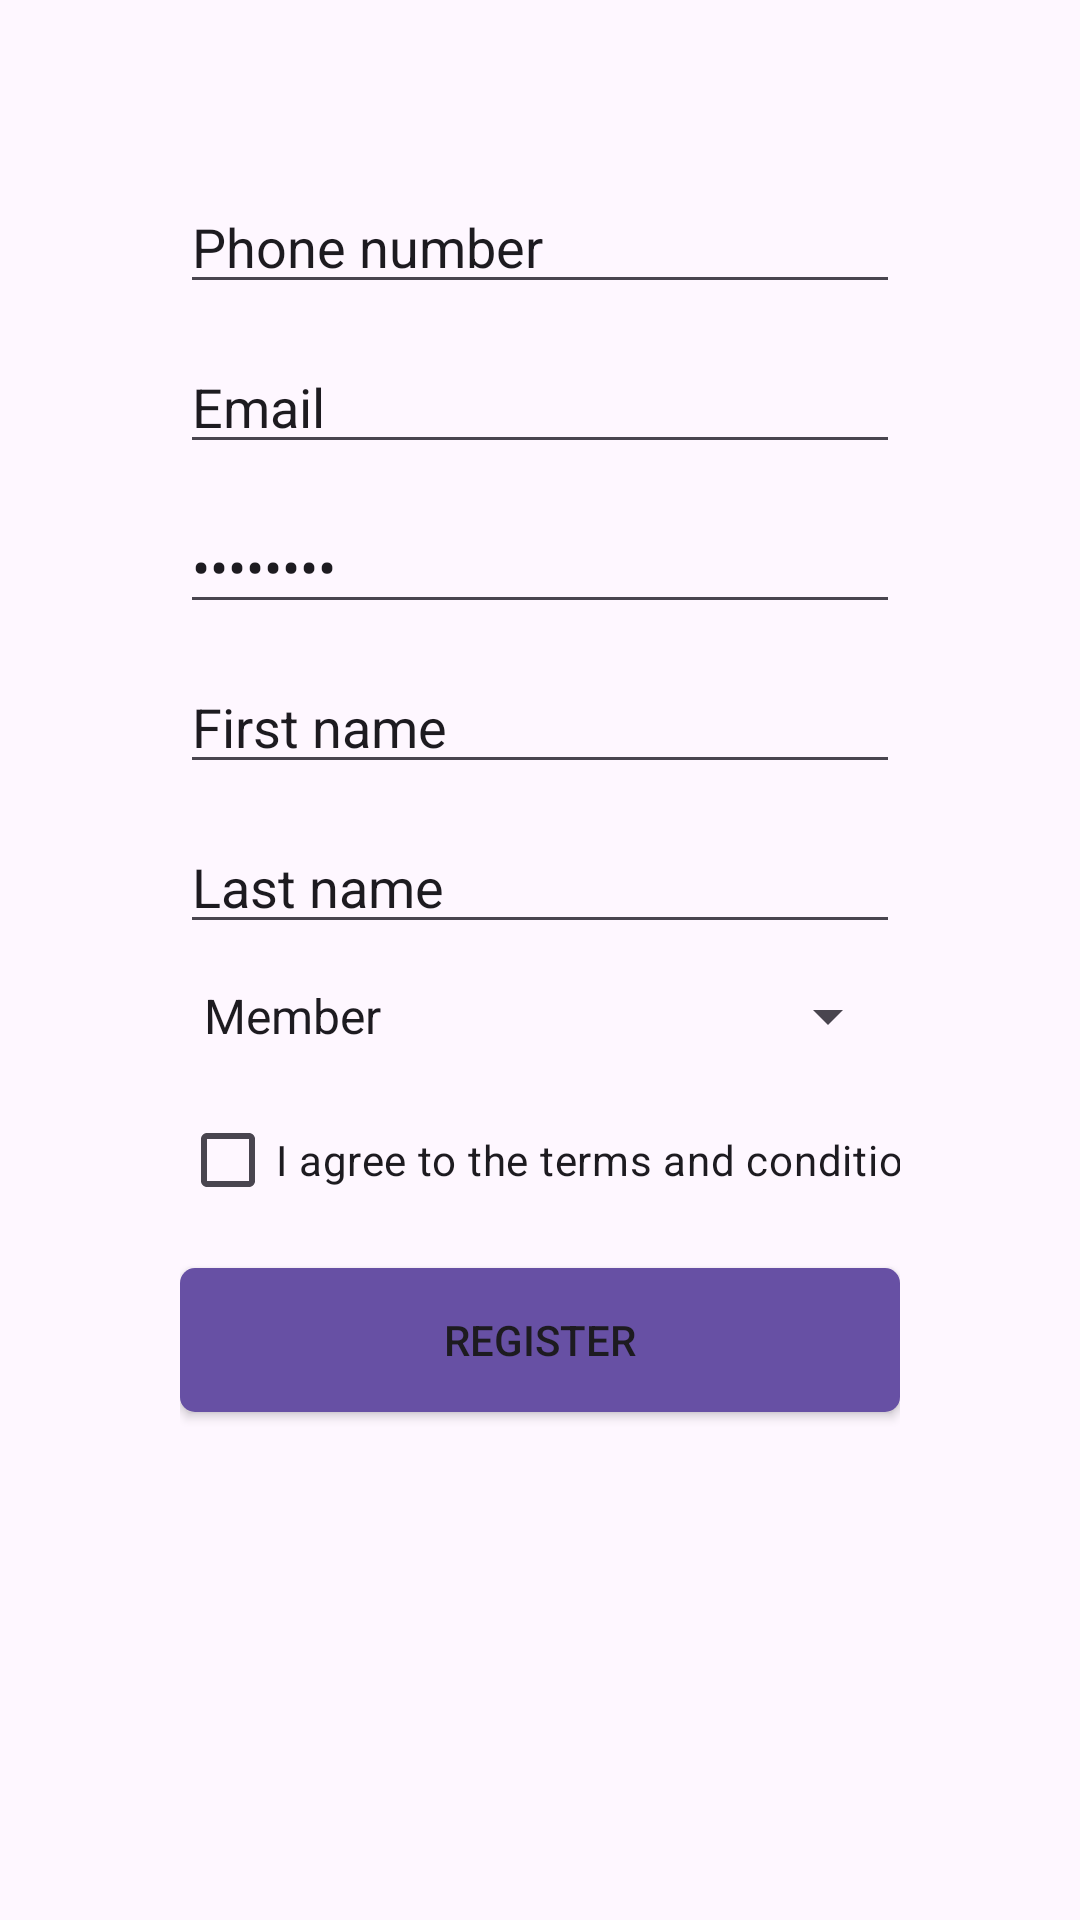

Reconstruct the res/layout file that produces this screen, plus the resources it refers to.
<!-- AndroidManifest.xml: application theme Theme.WorkloadPlanner -->
<!-- res/layout/activity_register.xml -->
<?xml version="1.0" encoding="utf-8"?>
<ScrollView
    xmlns:android="http://schemas.android.com/apk/res/android"
    xmlns:app="http://schemas.android.com/apk/res-auto"
    android:layout_width="match_parent"
    android:layout_height="match_parent">
    <androidx.constraintlayout.widget.ConstraintLayout
        xmlns:android="http://schemas.android.com/apk/res/android"
        xmlns:app="http://schemas.android.com/apk/res-auto"
        android:id="@+id/loginLayout"
        android:padding="60dp"
        android:layout_width="match_parent"
        android:layout_height="match_parent">

        <EditText
            android:id="@+id/phonenumber"
            android:layout_width="0dp"
            android:layout_height="wrap_content"
            android:layout_marginBottom="12dp"
            android:ems="10"
            android:inputType="textPersonName"
            android:text="Phone number"
            app:layout_constraintStart_toStartOf="parent"
            app:layout_constraintEnd_toEndOf="parent"
            app:layout_constraintTop_toTopOf="parent"
            app:layout_constraintBottom_toTopOf="@+id/email" />

        <EditText
            android:id="@+id/email"
            android:layout_width="0dp"
            android:layout_height="wrap_content"
            android:layout_marginBottom="12dp"
            android:ems="10"
            android:inputType="textPersonName"
            android:text="Email"
            app:layout_constraintStart_toStartOf="@+id/phonenumber"
            app:layout_constraintEnd_toEndOf="@+id/phonenumber"
            app:layout_constraintTop_toBottomOf="@+id/phonenumber"
            app:layout_constraintBottom_toTopOf="@+id/password" />

        <EditText
            android:id="@+id/password"
            android:layout_width="0dp"
            android:layout_height="wrap_content"
            android:layout_marginBottom="12dp"
            android:ems="10"
            android:inputType="textPassword"
            android:text="Password"
            app:layout_constraintStart_toStartOf="@+id/phonenumber"
            app:layout_constraintEnd_toEndOf="@+id/phonenumber"
            app:layout_constraintTop_toBottomOf="@+id/email"
            app:layout_constraintBottom_toTopOf="@+id/firstname" />

        <EditText
            android:id="@+id/firstname"
            android:layout_width="0dp"
            android:layout_height="wrap_content"
            android:layout_marginBottom="12dp"
            android:ems="10"
            android:inputType="textPersonName"
            android:text="First name"
            app:layout_constraintStart_toStartOf="@+id/password"
            app:layout_constraintEnd_toEndOf="@+id/phonenumber"
            app:layout_constraintTop_toBottomOf="@+id/password"
            app:layout_constraintBottom_toTopOf="@+id/lastname" />

        <EditText
            android:id="@+id/lastname"
            android:layout_width="0dp"
            android:layout_height="wrap_content"
            android:layout_marginBottom="12dp"
            android:ems="10"
            android:inputType="textPersonName"
            android:text="Last name"
            app:layout_constraintStart_toStartOf="@+id/firstname"
            app:layout_constraintEnd_toEndOf="@+id/phonenumber"
            app:layout_constraintTop_toBottomOf="@+id/firstname"
            app:layout_constraintBottom_toTopOf="@+id/role"/>

        <Spinner
            android:id="@+id/role"
            android:layout_width="0dp"
            android:layout_height="wrap_content"
            android:layout_marginBottom="12dp"
            android:entries="@array/roles"
            app:layout_constraintStart_toStartOf="@+id/lastname"
            app:layout_constraintEnd_toEndOf="@+id/phonenumber"
            app:layout_constraintTop_toBottomOf="@+id/lastname"
            app:layout_constraintBottom_toTopOf="@+id/agree" />

        <CheckBox
            android:id="@+id/agree"
            android:layout_width="0dp"
            android:layout_height="wrap_content"
            android:layout_marginBottom="12dp"
            android:ems="10"
            android:inputType="textPersonName"
            android:text="I agree to the terms and conditions"
            app:layout_constraintStart_toStartOf="@+id/role"
            app:layout_constraintEnd_toEndOf="@+id/phonenumber"
            app:layout_constraintTop_toBottomOf="@+id/role"
            app:layout_constraintBottom_toTopOf="@+id/registerButton" />

        <Button
            android:id="@+id/registerButton"
            android:layout_width="0dp"
            android:layout_height="wrap_content"
            android:layout_marginBottom="12dp"
            android:text="Register"
            android:background="@drawable/button"
            app:layout_constraintStart_toStartOf="@+id/phonenumber"
            app:layout_constraintEnd_toEndOf="@+id/phonenumber"
            app:layout_constraintTop_toBottomOf="@+id/agree"
            app:layout_constraintBottom_toTopOf="@id/message" />

        <TextView
            android:id="@+id/message"
            android:layout_width="0dp"
            android:layout_height="wrap_content"
            android:layout_marginTop="12dp"
            android:textAlignment="center"
            android:ems="10"
            app:layout_constraintStart_toStartOf="@+id/registerButton"
            app:layout_constraintEnd_toEndOf="@+id/phonenumber"
            app:layout_constraintTop_toBottomOf="@+id/registerButton" />

    </androidx.constraintlayout.widget.ConstraintLayout>


</ScrollView>
<!-- resources referenced by this layout -->
<resources>
  <string-array name="roles">
          <item>Member</item>
          <item>Project Manager</item>
      </string-array>
  <!-- drawable button (drawable) -->
  <shape xmlns:android="http://schemas.android.com/apk/res/android"
      android:shape="rectangle">
      <corners android:radius="5dp" /> 
      <solid android:color="?attr/colorPrimary" /> 
  </shape>
  <style name="Theme.WorkloadPlanner" parent="Base.Theme.WorkloadPlanner" />
  <style name="Base.Theme.WorkloadPlanner" parent="Theme.Material3.DayNight.NoActionBar">
          
          
      </style>
</resources>
